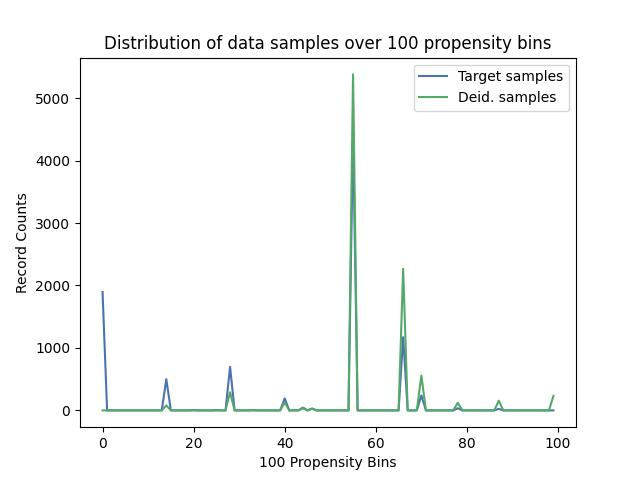

Source data for this figure (header and first rows):
, Target samples, Deid. samples
0, 1896, 0
1, 0, 0
2, 0, 0
3, 0, 0
4, 0, 0
5, 0, 0
6, 0, 0
7, 0, 0
8, 0, 0
9, 0, 0
10, 0, 0
11, 0, 0
12, 0, 0
13, 0, 0
14, 500, 80
15, 0, 0
16, 0, 0
17, 0, 0
18, 0, 0
19, 0, 0
20, 4, 1
21, 0, 0
22, 0, 0
23, 0, 0
24, 0, 0
25, 3, 1
26, 0, 0
27, 0, 0
28, 697, 290
29, 0, 0
30, 0, 0
31, 0, 0
32, 0, 0
33, 4, 2
34, 0, 0
35, 0, 0
36, 0, 0
37, 0, 0
38, 0, 0
39, 0, 0
40, 192, 127
41, 0, 0
42, 0, 0
43, 0, 0
44, 45, 35
45, 0, 0
46, 31, 26
47, 0, 0
48, 0, 0
49, 0, 0
50, 0, 0
51, 0, 0
52, 0, 0
53, 0, 0
54, 0, 0
55, 4434, 5380
56, 0, 0
57, 0, 0
58, 0, 0
59, 0, 0
... 40 more rows
